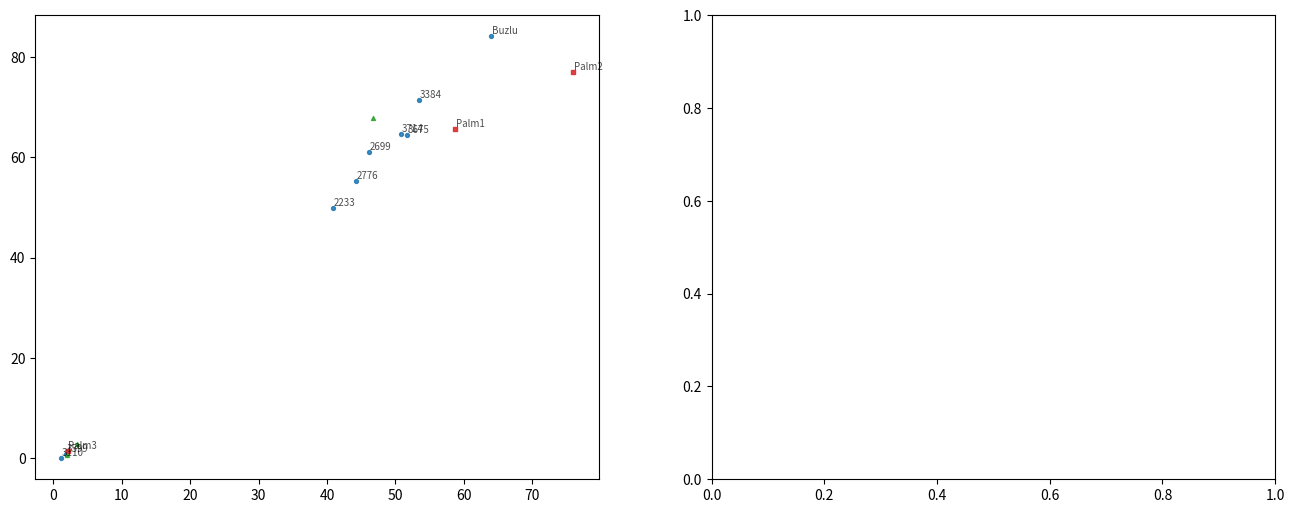

Here is the Python script that generated this plot: (Note: this script raises an exception after producing the figure.)
# -*- coding: utf-8 -*-
"""
SN‑2 vs Total L и SN‑2 vs Total O.
Каждая точка помечена своим ID (2233, 2699, …).
Групповые маркеры (цвет + символ) сохраняются.
"""

import matplotlib.pyplot as plt
import numpy as np
from matplotlib.widgets import Slider

# --------------------------------------------------------------
# 1️⃣ Данные
# --------------------------------------------------------------
L_total = np.array([40.9, 46.2, 44.2, 1.1, 53.5, 1.8, 51.7, 50.8,
                    64.0, 58.7, 76.0, 2.1, 2.0, 46.8, 3.5])
L_sn2   = np.array([49.8, 61.1, 55.2, 0.0, 71.5, 0.9, 64.5, 64.6,
                    84.1, 65.7, 76.9, 1.4, 0.6, 67.8, 2.8])

O_total = np.array([44.1, 41.3, 42.8, 84.6, 36.2, 88.5, 37.1, 37.7,
                    24.1, 27.8, 13.3, 91.5, 79.1, 17.1, 59.8])
O_sn2   = np.array([50.0, 38.6, 41.9, 97.9, 27.5, 98.9, 34.4, 33.9,
                    14.3, 31.5, 18.9, 96.6, 95.9, 24.9, 93.4])

# --------------------------------------------------------------
# 2️⃣ ID‑таблица (можно добавить любые имена, которые вам нужны)
# --------------------------------------------------------------
id_L = np.array([
    '2233','2699','2776','3110','3384','3599','3675','3714',
    'Buzlu','Palm1','Palm2','Palm3'
])
id_O = np.array([
    '2233','2699','2776','3110','3384','3599','3675','3714',
    'Buzlu','Palm1','Palm2','Palm3'
])

# --------------------------------------------------------------
# 3️⃣ Группы – обычные массивы индексов (не slice!)
# --------------------------------------------------------------
idx_std  = np.arange(0, 9)          # 0‑8 → Standard (о‑эли)
idx_hiOL = np.arange(9, 12)         # 9‑11 → Hi‑Oleic/Lin
idx_hiP  = np.arange(12, 15)        # 12‑14 → Hi‑Palmitic

# --------------------------------------------------------------
# 4️⃣ Стили маркеров
# --------------------------------------------------------------
marker_style = {
    "Standard":     {"color": "tab:blue",   "marker": "o"},
    "Hi‑Oleic/Lin": {"color": "tab:red",   "marker": "s"},
    "Hi‑Palmitic":  {"color": "tab:green", "marker": "^"},
}
SCATTER_PARAMS = {"s": 8, "alpha": 0.85}   # площадь маркера (points²)

# --------------------------------------------------------------
# 5️⃣ Модель (сигмоида через start‑point и end‑point)
# --------------------------------------------------------------
def sigmoid_range(x, l_max, start, end, low=0.05, high=0.95):
    """Сигмоида, достигающая low‑% в start и high‑% в end."""
    if end == start:
        end += 0.01
    width  = end - start
    midpoint = (start + end) / 2.0
    k = np.log(high / low) / width          # ≈ 6 / width при low=5 %, high=95 %
    arg = -k * (x - midpoint)
    arg = np.clip(arg, -100, 100)
    return l_max / (1.0 + np.exp(arg))


def model_O_range(x_O, l_max, start, end,
                  cap, sat_fat, low=0.05, high=0.95):
    """Комплемент‑модель для O‑axis."""
    l_equiv = sigmoid_range((100.0 - sat_fat) - x_O,
                            l_max, start, end,
                            low, high)
    return cap - l_equiv

# --------------------------------------------------------------
# 6️⃣ Диапазоны осей
# --------------------------------------------------------------
xr_L = np.linspace(0, 100, 300)
xr_O = np.linspace(0, 100, 300)

# --------------------------------------------------------------
# 7️⃣ Главные графики
# --------------------------------------------------------------
fig, (ax1, ax2) = plt.subplots(1, 2, figsize=(16, 8))
plt.subplots_adjust(bottom=0.30, hspace=0.05)

# ───── 7.1 L – SN‑2 % vs Total L % ─────
ax1.scatter(L_total[idx_std], L_sn2[idx_std],
            marker=marker_style["Standard"]["marker"],
            color=marker_style["Standard"]["color"],
            s=SCATTER_PARAMS["s"], alpha=SCATTER_PARAMS["alpha"],
            label="Standard")

ax1.scatter(L_total[idx_hiOL], L_sn2[idx_hiOL],
            marker=marker_style["Hi‑Oleic/Lin"]["marker"],
            color=marker_style["Hi‑Oleic/Lin"]["color"],
            s=SCATTER_PARAMS["s"], alpha=SCATTER_PARAMS["alpha"],
            label="Hi‑Oleic/Lin")

ax1.scatter(L_total[idx_hiP], L_sn2[idx_hiP],
            marker=marker_style["Hi‑Palmitic"]["marker"],
            color=marker_style["Hi‑Palmitic"]["color"],
            s=SCATTER_PARAMS["s"], alpha=SCATTER_PARAMS["alpha"],
            label="Hi‑Palmitic")

# Подписи ID (annotate без стрелки)
for i in idx_std:
    ax1.annotate(id_L[i],
                 xy=(L_total[i], L_sn2[i]),          # координаты маркера
                 xytext=(0.5, 0.2),                  # смещение 0.5 % по X, 0.2 % по Y
                 textcoords='offset points',
                 ha='left', va='bottom',
                 color='k', fontsize=7,
                 alpha=0.7,
                 # Чтобы не рисовать стрелку, просто не задаём arrowprops
                 )

for i in idx_hiOL:
    ax1.annotate(id_L[i],
                 xy=(L_total[i], L_sn2[i]),
                 xytext=(0.5, 0.2),
                 textcoords='offset points',
                 ha='left', va='bottom',
                 color='k', fontsize=7,
                 alpha=0.7)

for i in idx_hiP:
    ax1.annotate(id_L[i],
                 xy=(L_total[i], L_sn2[i]),
                 xytext=(0.5, 0.2),
                 textcoords='offset points',
                 ha='left', va='bottom',
                 color='k', fontsize=7,
                 alpha=0.7)

# Общая модель (сигмоида)
l_max, l_start, l_end = 96.8, 12.0, 56.5
line_L, = ax1.plot(xr_L,
                   sigmoid_range(xr_L, l_max, l_start, l_end),
                   color='tab:orange', lw=2.5,
                   label='Model L (sigmoid)')

# Вспомогательные линии для параметров
vline_start = ax1.axvline(l_start, ls=':', color='tab:gray', lw=2,
                         label='Start (rise)')
vline_end   = ax1.axvline(l_end,   ls=':', color='tab:gray', lw=2,
                         label='End (plateau)')
hline_max   = ax1.axhline(l_max,   ls='--', color='tab:gray', lw=1,
                         label='L_max (plateau)')

ax1.set_title('L % vs SN‑2 %')
ax1.set_xlabel('Total L (%)')
ax1.set_ylabel('SN‑2 L (%)')
ax1.set_xlim(0, 100)
ax1.set_ylim(-5, 105)
ax1.grid(True, alpha=0.3)
ax1.legend(loc='lower right')

# ───── 7.2 O – SN‑2 % vs Total O % ─────
ax2.scatter(O_total[idx_std], O_sn2[idx_std],
            marker=marker_style["Standard"]["marker"],
            color=marker_style["Standard"]["color"],
            s=SCATTER_PARAMS["s"], alpha=SCATTER_PARAMS["alpha"],
            label="Standard")

ax2.scatter(O_total[idx_hiOL], O_sn2[idx_hiOL],
            marker=marker_style["Hi‑Oleic/Lin"]["marker"],
            color=marker_style["Hi‑Oleic/Lin"]["color"],
            s=SCATTER_PARAMS["s"], alpha=SCATTER_PARAMS["alpha"],
            label="Hi‑Oleic/Lin")

ax2.scatter(O_total[idx_hiP], O_sn2[idx_hiP],
            marker=marker_style["Hi‑Palmitic"]["marker"],
            color=marker_style["Hi‑Palmitic"]["color"],
            s=SCATTER_PARAMS["s"], alpha=SCATTER_PARAMS["alpha"],
            label="Hi‑Palmitic")

# Подписи ID на O‑графике
for i in idx_std:
    ax2.annotate(id_O[i],
                 xy=(O_total[i], O_sn2[i]),
                 xytext=(0.5, 0.2),
                 textcoords='offset points',
                 ha='left', va='bottom',
                 color='k', fontsize=7,
                 alpha=0.7)

for i in idx_hiOL:
    ax2.annotate(id_O[i],
                 xy=(O_total[i], O_sn2[i]),
                 xytext=(0.5, 0.2),
                 textcoords='offset points',
                 ha='left', va='bottom',
                 color='k', fontsize=7,
                 alpha=0.7)

for i in idx_hiP:
    ax2.annotate(id_O[i],
                 xy=(O_total[i], O_sn2[i]),
                 xytext=(0.5, 0.2),
                 textcoords='offset points',
                 ha='left', va='bottom',
                 color='k', fontsize=7,
                 alpha=0.7)

# Общая модель O‑axis (комплемент)
cap_O   = 99.2
sat_fat = 12.5   # % жирных кислот, которые «зарезервированы» под saturated‑fat

line_O, = ax2.plot(xr_O,
                   model_O_range(xr_O, l_max, l_start, l_end,
                                cap=cap_O, sat_fat=sat_fat),
                   color='tab:purple', lw=2.5,
                   label='Model O (complement)')

hline_cap = ax2.axhline(cap_O, ls='--', color='tab:purple',
                       alpha=0.3, label='O_capacity')

ax2.set_title('O % vs SN‑2 %')
ax2.set_xlabel('Total O (%)')
ax2.set_ylabel('SN‑2 O (%)')
ax2.set_xlim(0, 100)
ax2.set_ylim(-5, 105)
ax2.grid(True, alpha=0.3)
ax2.legend(loc='lower right')

# --------------------------------------------------------------
# 8️⃣ Ползунки – управление параметрами модели
# --------------------------------------------------------------
ax_start = plt.axes([0.15, 0.20, 0.70, 0.03])   # left, bottom, width, height
ax_end   = plt.axes([0.15, 0.16, 0.70, 0.03])
ax_lmax  = plt.axes([0.15, 0.12, 0.70, 0.03])
ax_cap   = plt.axes([0.15, 0.08, 0.70, 0.03])
ax_sat   = plt.axes([0.15, 0.04, 0.70, 0.03])

s_start = Slider(ax_start, 'Start (Rise)', 0, 50, valinit=l_start, valstep=0.1)
s_end   = Slider(ax_end,   'End   (Plateau)', 40, 90, valinit=l_end,   valstep=0.1)
s_lmax  = Slider(ax_lmax,  'L_max (Plateau)', 80, 100, valinit=l_max,  valstep=0.5)
s_cap   = Slider(ax_cap,   'O_capacity', 90, 100, valinit=cap_O, valstep=0.5)
s_sat   = Slider(ax_sat,   'Sat_Fat offset', 0, 30, valinit=sat_fat, valstep=0.1)

def update(val):
    st = s_start.val
    en = s_end.val
    lm = s_lmax.val
    cap = s_cap.val
    sf = s_sat.val

    # Обновляем кривые модели
    line_L.set_ydata(sigmoid_range(xr_L, lm, st, en))
    line_O.set_ydata(model_O_range(xr_O, lm, st, en, cap, sf))

    # Обновляем вспомогательные вертикальные/горизонтальные линии
    vline_start.set_xdata([st, st])
    vline_end.set_xdata([en, en])
    hline_max.set_ydata([lm, lm])
    hline_cap.set_ydata([cap, cap])

    fig.canvas.draw_idle()

s_start.on_changed(update)
s_end.on_changed(update)
s_lmax.on_changed(update)
s_cap.on_changed(update)
s_sat.on_changed(update)

# --------------------------------------------------------------
# 9️⃣ Вывод
# --------------------------------------------------------------
plt.show()
